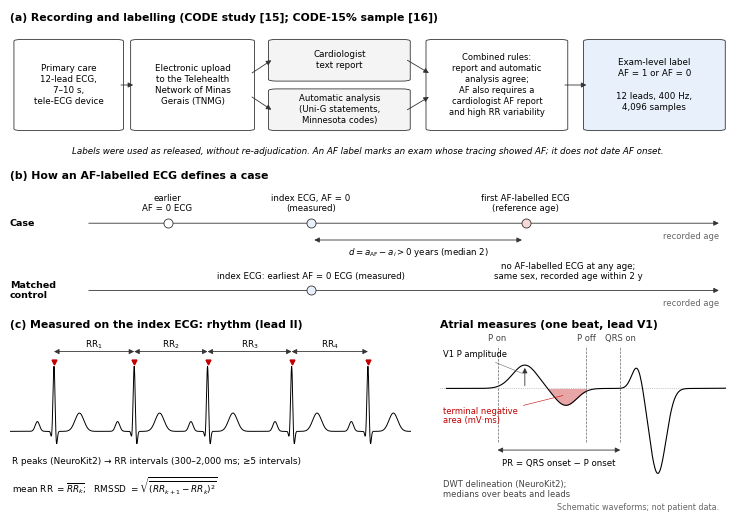

This chart was generated by the following Python code:
"""
Revision 18 - Manuscript Fig. 1 (Section II): pictorial diagram of how an AF-labelled ECG arises in
CODE-15% and which quantities are measured on the index sinus-rhythm ECG.

Schematic only: the waveforms are synthetic (sums of Gaussians), not patient data.
Facts in panel (a) follow Ribeiro et al., Nat. Commun. 2020 [15] and the CODE-15%
Zenodo record [16]; numbers in panel (b) follow the manuscript (551 matched pairs,
median recorded-age difference 2 years, matching within 2 years and on sex).

Input : none (schematic; no data are read)
Output: outputs/figures/Fig1_acquisition_labelling.png (600 dpi, 7.16 in wide)
"""
from pathlib import Path
import numpy as np
import matplotlib
matplotlib.use("Agg")
import matplotlib.pyplot as plt
from matplotlib.patches import FancyBboxPatch

OUT = Path("outputs") / "figures"
OUT.mkdir(parents=True, exist_ok=True)
plt.rcParams.update({"font.size": 7.5, "axes.linewidth": 0.6, "font.family": "DejaVu Sans"})
DPI = 600
INK, GREY, BLUE, RED = "#333333", "#f4f4f4", "#e8f1fb", "#C00000"


def box(ax, x, y, w, h, text, fc="#ffffff", fs=6.6):
    ax.add_patch(FancyBboxPatch((x - w / 2, y - h / 2), w, h,
                                boxstyle="round,pad=0.004,rounding_size=0.012",
                                linewidth=0.6, edgecolor=INK, facecolor=fc))
    ax.text(x, y, text, ha="center", va="center", fontsize=fs, linespacing=1.3)


def arrow(ax, x0, y0, x1, y1, style="-|>"):
    ax.annotate("", xy=(x1, y1), xytext=(x0, y0),
                arrowprops=dict(arrowstyle=style, lw=0.6, color=INK, shrinkA=0, shrinkB=0))


def g(t, mu, sd, a):
    return a * np.exp(-0.5 * ((t - mu) / sd) ** 2)


def beat_lead2(t):   # t in s relative to R peak
    return (g(t, -0.17, 0.022, 0.15) + g(t, -0.025, 0.008, -0.10) + g(t, 0, 0.010, 1.0)
            + g(t, 0.025, 0.009, -0.22) + g(t, 0.26, 0.045, 0.28))


def beat_v1(t):      # biphasic P (exaggerated for legibility): positive then terminal negative
    return (g(t, -0.185, 0.018, 0.22) + g(t, -0.125, 0.016, -0.16)
            + g(t, -0.02, 0.008, 0.22) + g(t, 0.01, 0.012, -0.80) + g(t, 0.25, 0.05, 0.12))


fig = plt.figure(figsize=(7.16, 5.0))

# ---------------- (a) recording and labelling ----------------
ax = fig.add_axes([0.0, 0.70, 1.0, 0.30]); ax.set_xlim(0, 1); ax.set_ylim(0, 1); ax.axis("off")
ax.text(0.0, 0.98, "(a) Recording and labelling (CODE study [15]; CODE-15% sample [16])",
        fontsize=7.8, fontweight="bold", va="top")
ys, H = 0.50, 0.60
box(ax, 0.082, ys, 0.145, H, "Primary care\n12-lead ECG,\n7–10 s,\ntele-ECG device", fs=6.3)
box(ax, 0.255, ys, 0.165, H, "Electronic upload\nto the Telehealth\nNetwork of Minas\nGerais (TNMG)", fs=6.3)
box(ax, 0.46, ys + 0.165, 0.19, 0.27, "Cardiologist\ntext report", fc=GREY, fs=6.3)
box(ax, 0.46, ys - 0.165, 0.19, 0.27, "Automatic analysis\n(Uni-G statements,\nMinnesota codes)", fc=GREY, fs=6.1)
box(ax, 0.68, ys, 0.19, H, "Combined rules:\nreport and automatic\nanalysis agree;\nAF also requires a\ncardiologist AF report\nand high RR variability", fs=6.0)
box(ax, 0.90, ys, 0.19, H, "Exam-level label\nAF = 1 or AF = 0\n\n12 leads, 400 Hz,\n4,096 samples", fc=BLUE, fs=6.3)
arrow(ax, 0.155, ys, 0.172, ys)
arrow(ax, 0.338, ys + 0.08, 0.365, ys + 0.165); arrow(ax, 0.338, ys - 0.08, 0.365, ys - 0.165)
arrow(ax, 0.555, ys + 0.165, 0.585, ys + 0.08); arrow(ax, 0.555, ys - 0.165, 0.585, ys - 0.08)
arrow(ax, 0.775, ys, 0.805, ys)
ax.text(0.5, 0.04, "Labels were used as released, without re-adjudication. "
        "An AF label marks an exam whose tracing showed AF; it does not date AF onset.",
        ha="center", fontsize=6.3, style="italic")

# ---------------- (b) case and control definition ----------------
ax = fig.add_axes([0.0, 0.40, 1.0, 0.28]); ax.set_xlim(0, 1); ax.set_ylim(0, 1); ax.axis("off")
ax.text(0.0, 0.99, "(b) How an AF-labelled ECG defines a case", fontsize=7.8, fontweight="bold", va="top")
YC, YK = 0.62, 0.14
for y, lab in [(YC, "Case"), (YK, "Matched\ncontrol")]:
    ax.text(0.0, y, lab, va="center", fontsize=6.8, fontweight="bold", linespacing=1.1)
    arrow(ax, 0.11, y, 0.99, y)
    ax.text(0.99, y - 0.06, "recorded age", ha="right", va="top", fontsize=6.0, color="#666666")
for x, fc, lab in [(0.22, "white", "earlier\nAF = 0 ECG"), (0.42, BLUE, "index ECG, AF = 0\n(measured)"),
                   (0.72, "#f8d7d7", "first AF-labelled ECG\n(reference age)")]:
    ax.plot(x, YC, "o", ms=6.5, mfc=fc, mec=INK, mew=0.6, zorder=3)
    ax.text(x, YC + 0.07, lab, ha="center", va="bottom", fontsize=6.2, linespacing=1.15)
arrow(ax, 0.425, YC - 0.12, 0.715, YC - 0.12, style="<|-|>")
ax.text(0.57, YC - 0.16, r"$d = a_{\mathrm{AF}} - a_i > 0$ years (median 2)", ha="center", va="top", fontsize=6.2)
ax.plot(0.42, YK, "o", ms=6.5, mfc=BLUE, mec=INK, mew=0.6, zorder=3)
ax.text(0.42, YK + 0.07, "index ECG: earliest AF = 0 ECG (measured)", ha="center", va="bottom", fontsize=6.2)
ax.text(0.78, YK + 0.07, "no AF-labelled ECG at any age;\nsame sex, recorded age within 2 y",
        ha="center", va="bottom", fontsize=6.2, linespacing=1.15)

# ---------------- (c) measurements ----------------
fs = 1000
ax = fig.add_axes([0.0, 0.02, 0.56, 0.34])
ax.text(0.0, 1.06, "(c) Measured on the index ECG: rhythm (lead II)", transform=ax.transAxes,
        fontsize=7.8, fontweight="bold", va="top")
rpk = np.array([0.45, 1.27, 2.02, 2.88, 3.66])
t = np.arange(0, 4.1, 1 / fs)
sig = sum(beat_lead2(t - r) for r in rpk)
ax.plot(t, sig, color="black", lw=0.7)
ax.plot(rpk, np.ones_like(rpk) * 1.06, "v", color=RED, ms=3.5)
for i in range(len(rpk) - 1):
    a, b = rpk[i], rpk[i + 1]
    arrow(ax, a, 1.22, b, 1.22, style="<|-|>")
    ax.text((a + b) / 2, 1.28, f"RR$_{i + 1}$", ha="center", fontsize=6.3)
ax.text(0.02, -0.40, "R peaks (NeuroKit2) → RR intervals (300–2,000 ms; ≥5 intervals)\n"
        r"mean RR $=\overline{RR_k}$;   RMSSD $=\sqrt{\overline{(RR_{k+1}-RR_k)^2}}$",
        fontsize=6.4, va="top", linespacing=1.5)
ax.set_xlim(0, 4.1); ax.set_ylim(-1.05, 1.55); ax.axis("off")

ax = fig.add_axes([0.60, 0.02, 0.40, 0.34])
ax.text(0.0, 1.06, "Atrial measures (one beat, lead V1)", transform=ax.transAxes,
        fontsize=7.8, fontweight="bold", va="top")
tb = np.arange(-0.30, 0.12, 1 / fs)
v = beat_v1(tb)
ax.axhline(0, color="#999999", lw=0.5, ls=":")
ax.plot(tb, v, color="black", lw=0.8)
p_on, p_pk, p_off, q_on = -0.225, -0.185, -0.095, -0.045
term = (tb > -0.160) & (tb < p_off) & (v < 0)
ax.fill_between(tb[term], v[term], 0, color=RED, alpha=0.35, lw=0)
ax.vlines([p_on, p_off, q_on], -0.50, 0.40, colors="#666666", lw=0.5, linestyles="--")
for x, lab in [(p_on, "P on"), (p_off, "P off"), (q_on, "QRS on")]:
    ax.text(x, 0.43, lab, ha="center", va="bottom", fontsize=6.0, color="#444444")
pa = beat_v1(np.array([p_pk]))[0]
ax.annotate("", xy=(p_pk, pa), xytext=(p_pk, 0), arrowprops=dict(arrowstyle="-|>", lw=0.6, color=INK))
ax.annotate("V1 P amplitude", xy=(p_pk, pa * 0.6), xytext=(-0.305, 0.30), fontsize=6.0,
            arrowprops=dict(arrowstyle="-", lw=0.4, color="#666666"))
ax.annotate("terminal negative\narea (mV·ms)", xy=(-0.125, -0.06), xytext=(-0.305, -0.33), fontsize=6.0,
            color=RED, linespacing=1.1, arrowprops=dict(arrowstyle="-", lw=0.4, color=RED))
arrow(ax, p_on, -0.58, q_on, -0.58, style="<|-|>")
ax.text((p_on + q_on) / 2, -0.66, "PR = QRS onset − P onset", ha="center", va="top", fontsize=6.2)
ax.text(-0.305, -0.86, "DWT delineation (NeuroKit2);\nmedians over beats and leads",
        fontsize=6.0, va="top", color="#444444", linespacing=1.15)
ax.set_xlim(-0.31, 0.11); ax.set_ylim(-1.05, 0.55); ax.axis("off")

fig.text(0.99, 0.0, "Schematic waveforms; not patient data.", ha="right", fontsize=5.8, color="#666666")
fig.savefig(OUT / "Fig1_acquisition_labelling.png", dpi=DPI, bbox_inches="tight")
print("saved", OUT / "Fig1_acquisition_labelling.png")
